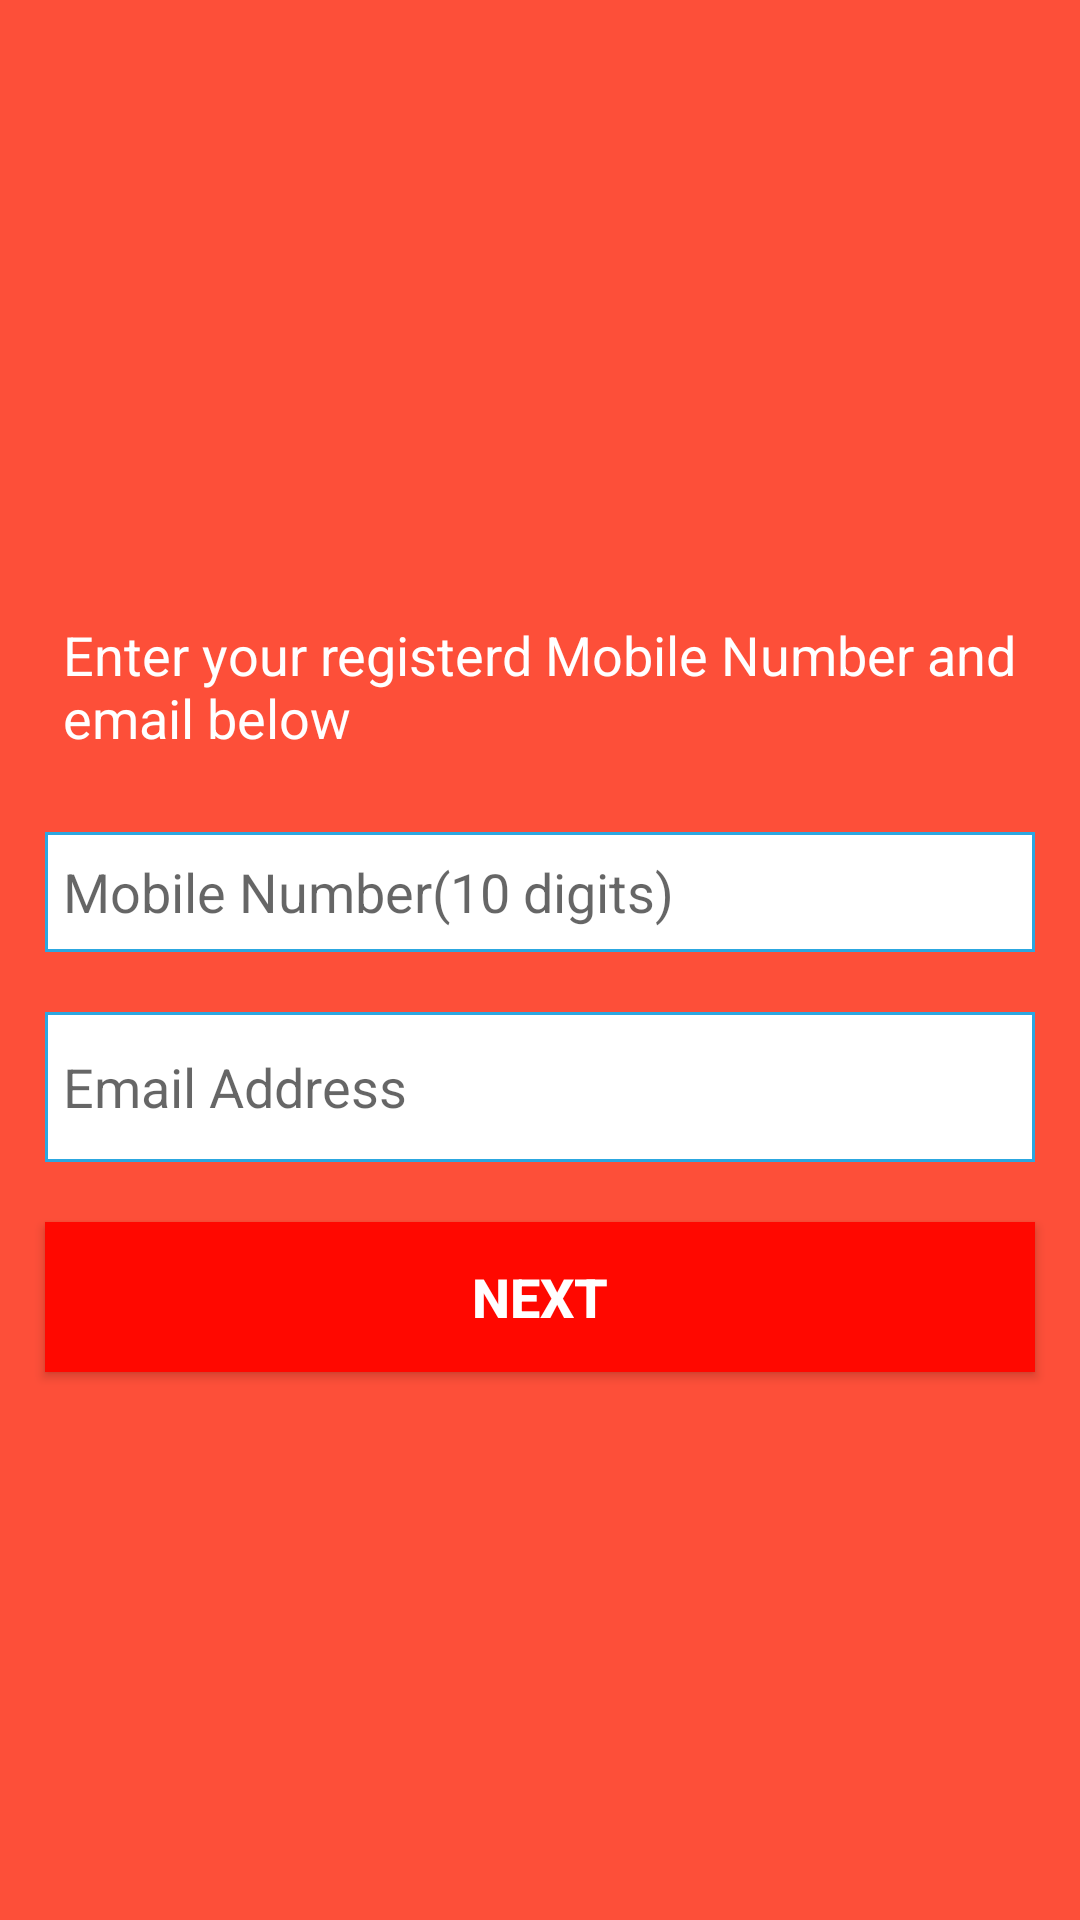

This screen was rendered from an Android layout file. Write that file and the resources it references.
<!-- AndroidManifest.xml: application theme Theme.Assignmentthree -->
<!-- res/layout/activity_forgot_password.xml -->
<?xml version="1.0" encoding="utf-8"?>
<RelativeLayout xmlns:android="http://schemas.android.com/apk/res/android"
    xmlns:app="http://schemas.android.com/apk/res-auto"
    xmlns:tools="http://schemas.android.com/tools"
    android:layout_width="match_parent"
    android:layout_height="match_parent"
    android:orientation="vertical"
    android:background="@color/orange"
    tools:context=".activity.ForgotPasswordActivity">
    <ImageView
        android:id="@+id/imgLogo"
        android:layout_width="300dp"
        android:layout_height="150dp"
        android:src="@drawable/foodlogo"
        android:layout_centerHorizontal="true"
        android:layout_marginTop="30dp"/>
    <TextView
        android:id="@+id/txtForgot"
        android:layout_width="wrap_content"
        android:layout_height="wrap_content"
        android:layout_marginLeft="15dp"
        android:layout_marginRight="15dp"
        android:text="@string/introForgot"
        android:textColor="@color/white"
        android:layout_below="@id/imgLogo"
        android:layout_marginTop="20dp"
        android:layout_centerHorizontal="true"
        android:textSize="18sp"
        android:padding="6dp"/>
    <EditText
        android:id="@+id/etFMobileNumber"
        android:layout_width="380dp"
        android:layout_height="40dp"
        android:layout_below="@id/txtForgot"
        android:layout_marginTop="20dp"
        android:layout_marginLeft="15dp"
        android:layout_marginRight="15dp"
        android:background="@drawable/edit"
        android:drawablePadding="15dp"
        android:inputType="phone"
        android:maxLength="10"
        android:padding="6dp"
        android:hint="@string/enter_mobile_number"/>
    <EditText
        android:id="@+id/etFEmail"
        android:layout_width="380dp"
        android:layout_height="50dp"
        android:layout_marginTop="20dp"
        android:layout_marginLeft="15dp"
        android:layout_marginRight="15dp"
        android:layout_below="@+id/etFMobileNumber"
        android:background="@drawable/edit"
        android:drawablePadding="15dp"
        android:inputType="textEmailAddress"
        android:padding="6dp"
        android:hint="@string/email"/>
    <Button
        android:id="@+id/btnNext"
        android:layout_width="380dp"
        android:layout_height="50dp"
        android:layout_below="@id/etFEmail"
        android:layout_marginTop="20dp"
        android:layout_marginLeft="15dp"
        android:layout_marginRight="15dp"
        android:background="@color/red"
        android:text="@string/next"
        android:textColor="#ffffff"
        android:textStyle="bold"
        android:textSize="18sp"/>

</RelativeLayout>
<!-- resources referenced by this layout -->
<resources>
  <color name="orange">#FD4F39</color>
  <color name="red">#ff0800</color>
  <color name="white">#FFFFFFFF</color>
  <!-- drawable edit (drawable) -->
  <?xml version="1.0" encoding="utf-8"?>
  <shape xmlns:android="http://schemas.android.com/apk/res/android">
      <solid android:color="#fff"/>
      <stroke android:color="#2CA7E0"/>
      <stroke android:width="1dp"/>
  
  </shape>
  <string name="email">Email Address</string>
  <string name="enter_mobile_number">Mobile Number(10 digits)</string>
  <string name="introForgot">Enter your registerd Mobile Number and email below</string>
  <string name="next">Next</string>
  <style name="Theme.Assignmentthree" parent="Theme.AppCompat.Light.NoActionBar">
          
          <item name="colorPrimary">@color/purple_500</item>
          <item name="colorPrimaryVariant">@color/purple_700</item>
          <item name="colorOnPrimary">@color/white</item>
          
          <item name="colorSecondary">@color/teal_200</item>
          <item name="colorSecondaryVariant">@color/teal_700</item>
          <item name="colorOnSecondary">@color/black</item>
          
          <item name="android:statusBarColor" tools:targetApi="l">?attr/colorPrimaryVariant</item>
          
      </style>
  <color name="purple_500">#FF6200EE</color>
  <color name="purple_700">#FF3700B3</color>
  <color name="teal_200">#FF03DAC5</color>
  <color name="teal_700">#FF018786</color>
  <color name="black">#FF000000</color>
</resources>
